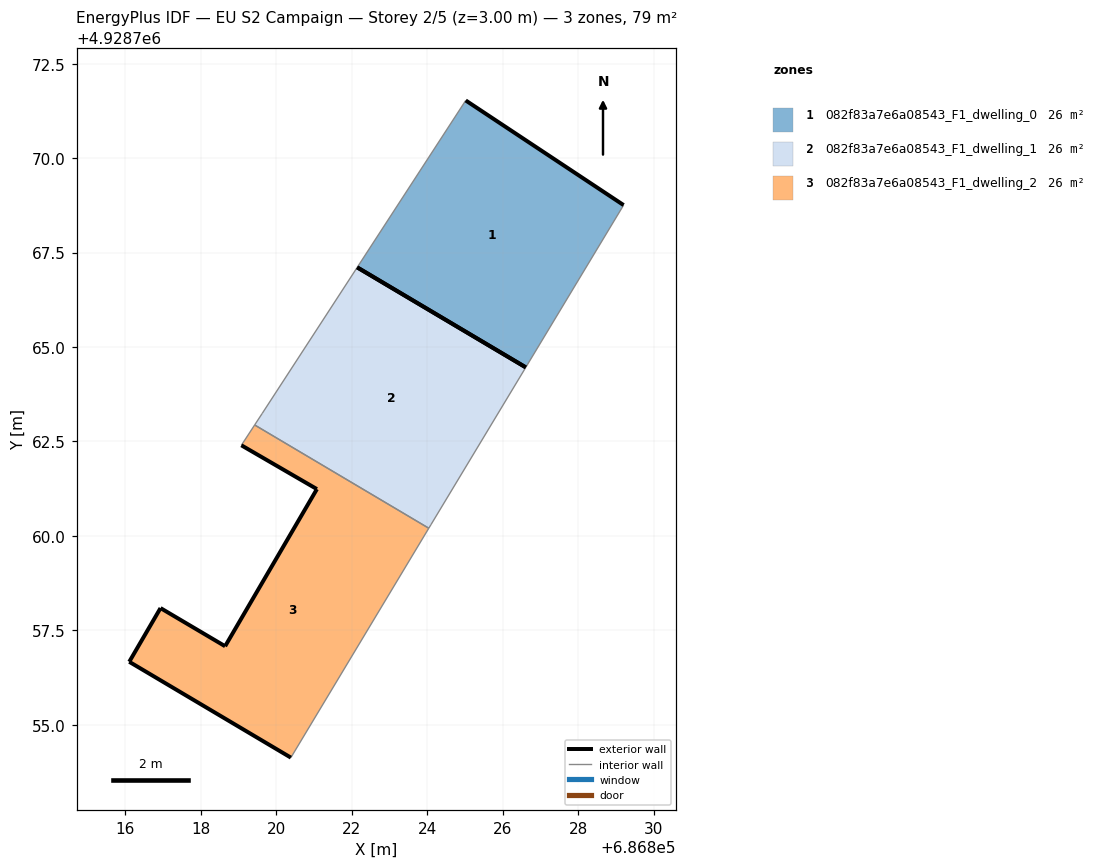
=== STOREY PLAN SPEC (per zone: floor XY polygon, exterior-wall plan segments, windows/doors) ===
zone 1: 082f83a7e6a08543_F1_dwelling_0  (26.2 m²)
  floor: (686826.61, 4928764.46) (686829.20, 4928768.76) (686825.02, 4928771.53) (686822.15, 4928767.11)
  exterior wall: (686825.02, 4928771.53) – (686829.20, 4928768.76)  [5.0 m]
  exterior wall: (686826.61, 4928764.46) – (686822.15, 4928767.11)  [5.2 m]
  interior walls: 2
zone 2: 082f83a7e6a08543_F1_dwelling_1  (26.2 m²)
  floor: (686824.10, 4928760.30) (686826.61, 4928764.46) (686822.15, 4928767.11) (686819.63, 4928763.24) (686819.43, 4928762.94) (686824.04, 4928760.20)
  exterior wall: (686822.15, 4928767.11) – (686826.61, 4928764.46)  [5.2 m]
  interior walls: 5
zone 3: 082f83a7e6a08543_F1_dwelling_2  (26.2 m²)
  floor: (686820.39, 4928754.13) (686824.04, 4928760.20) (686819.43, 4928762.94) (686819.08, 4928762.40) (686821.08, 4928761.24) (686818.65, 4928757.08) (686816.94, 4928758.09) (686816.11, 4928756.67)
  exterior wall: (686816.11, 4928756.67) – (686816.94, 4928758.09)  [1.6 m]
  exterior wall: (686816.94, 4928758.09) – (686818.65, 4928757.08)  [2.0 m]
  exterior wall: (686818.65, 4928757.08) – (686821.08, 4928761.24)  [4.8 m]
  exterior wall: (686821.08, 4928761.24) – (686819.08, 4928762.40)  [2.3 m]
  exterior wall: (686820.39, 4928754.13) – (686816.11, 4928756.67)  [5.0 m]
  interior walls: 3

=== DERIVED (storey summary) ===
Building: EU S2 Campaign
Storey: 2 of 5  (floor level z = 3.00 m)
Storey gross floor area: 78.7 m²
Zones on this storey: 3
  - 082f83a7e6a08543_F1_dwelling_0: floor 26.2 m²; exterior wall 10.2 m (30.6 m²); WWR 0.0%
  - 082f83a7e6a08543_F1_dwelling_1: floor 26.2 m²; exterior wall 5.2 m (15.6 m²); WWR 0.0%
  - 082f83a7e6a08543_F1_dwelling_2: floor 26.2 m²; exterior wall 15.7 m (47.2 m²); WWR 0.0%
Zone adjacency (shared interzone walls):
  - 082f83a7e6a08543_F1_dwelling_1 ↔ 082f83a7e6a08543_F1_dwelling_2